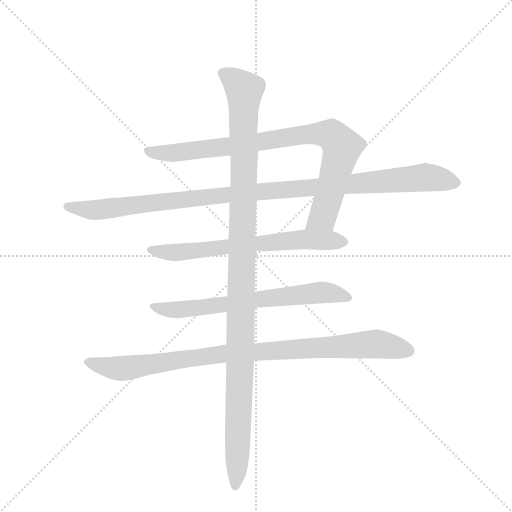
t = 0.00 s
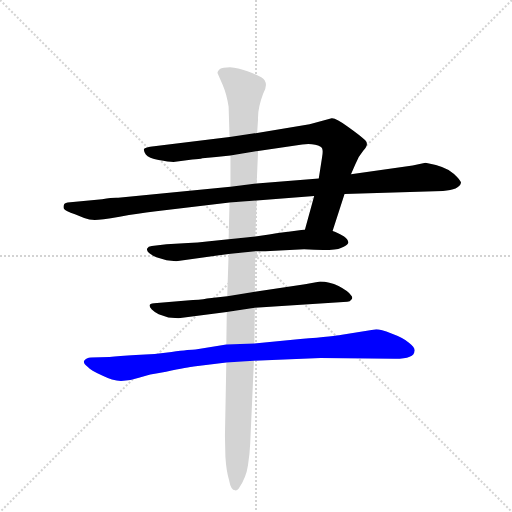
t = 4.76 s
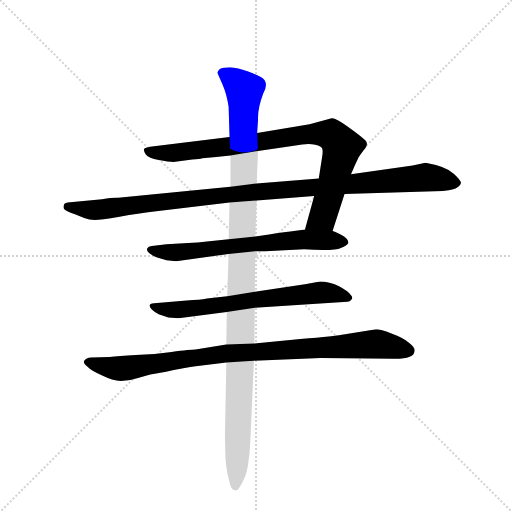
t = 4.97 s
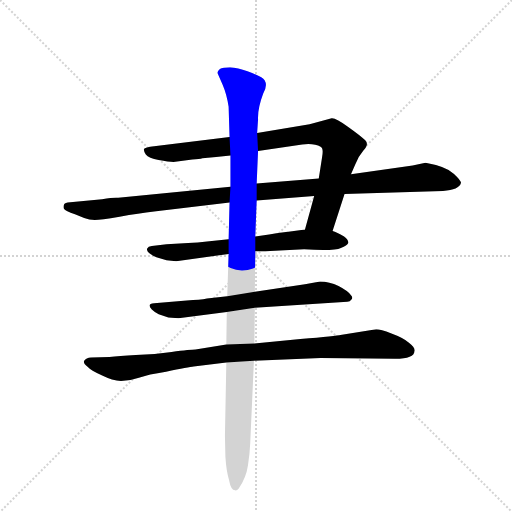
t = 5.17 s
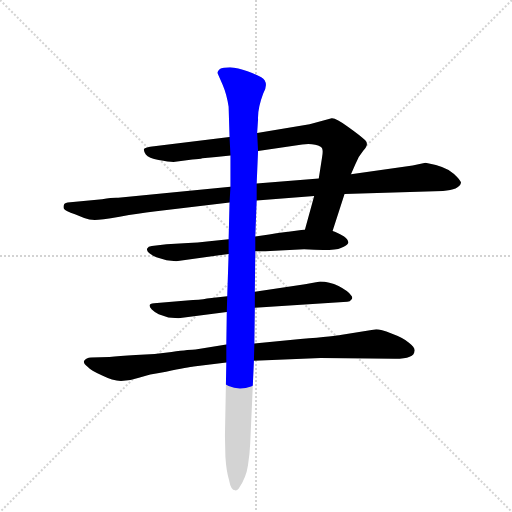
t = 5.38 s
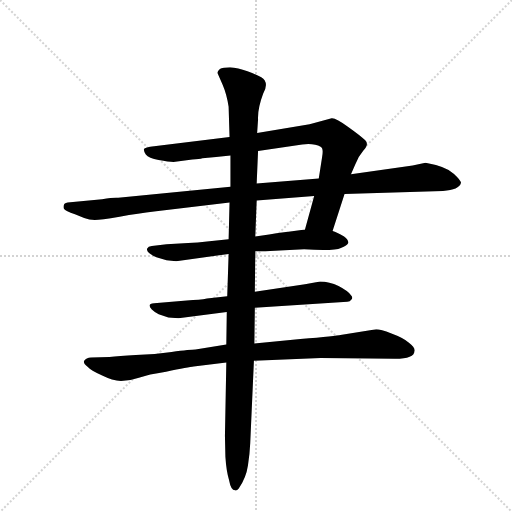
t = 5.96 s

The animated SVG that drew these frames (rendered in a browser with its animation timeline set to each time). Animation: 6 CSS @keyframes rules; one cycle of 5.96 s.

<svg version="1.1" viewBox="0 0 1024 1024" xmlns="http://www.w3.org/2000/svg">
  <g stroke="lightgray" stroke-dasharray="1,1" stroke-width="1" transform="scale(4, 4)">
    <line x1="0" y1="0" x2="256" y2="256"></line>
    <line x1="256" y1="0" x2="0" y2="256"></line>
    <line x1="128" y1="0" x2="128" y2="256"></line>
    <line x1="0" y1="128" x2="256" y2="128"></line>
  </g>
  <g transform="scale(0.92, -0.92) translate(60, -900)">
    <style type="text/css">
      
        @keyframes keyframes0 {
          from {
            stroke: blue;
            stroke-dashoffset: 888;
            stroke-width: 128;
          }
          74% {
            animation-timing-function: step-end;
            stroke: blue;
            stroke-dashoffset: 0;
            stroke-width: 128;
          }
          to {
            stroke: black;
            stroke-width: 1024;
          }
        }
        #make-me-a-hanzi-animation-0 {
          animation: keyframes0 0.97265625s both;
          animation-delay: 0s;
          animation-timing-function: linear;
        }
      
        @keyframes keyframes1 {
          from {
            stroke: blue;
            stroke-dashoffset: 1107;
            stroke-width: 128;
          }
          78% {
            animation-timing-function: step-end;
            stroke: blue;
            stroke-dashoffset: 0;
            stroke-width: 128;
          }
          to {
            stroke: black;
            stroke-width: 1024;
          }
        }
        #make-me-a-hanzi-animation-1 {
          animation: keyframes1 1.15087890625s both;
          animation-delay: 0.97265625s;
          animation-timing-function: linear;
        }
      
        @keyframes keyframes2 {
          from {
            stroke: blue;
            stroke-dashoffset: 680;
            stroke-width: 128;
          }
          69% {
            animation-timing-function: step-end;
            stroke: blue;
            stroke-dashoffset: 0;
            stroke-width: 128;
          }
          to {
            stroke: black;
            stroke-width: 1024;
          }
        }
        #make-me-a-hanzi-animation-2 {
          animation: keyframes2 0.8033854166666666s both;
          animation-delay: 2.12353515625s;
          animation-timing-function: linear;
        }
      
        @keyframes keyframes3 {
          from {
            stroke: blue;
            stroke-dashoffset: 676;
            stroke-width: 128;
          }
          69% {
            animation-timing-function: step-end;
            stroke: blue;
            stroke-dashoffset: 0;
            stroke-width: 128;
          }
          to {
            stroke: black;
            stroke-width: 1024;
          }
        }
        #make-me-a-hanzi-animation-3 {
          animation: keyframes3 0.8001302083333334s both;
          animation-delay: 2.9269205729166665s;
          animation-timing-function: linear;
        }
      
        @keyframes keyframes4 {
          from {
            stroke: blue;
            stroke-dashoffset: 959;
            stroke-width: 128;
          }
          76% {
            animation-timing-function: step-end;
            stroke: blue;
            stroke-dashoffset: 0;
            stroke-width: 128;
          }
          to {
            stroke: black;
            stroke-width: 1024;
          }
        }
        #make-me-a-hanzi-animation-4 {
          animation: keyframes4 1.0304361979166667s both;
          animation-delay: 3.72705078125s;
          animation-timing-function: linear;
        }
      
        @keyframes keyframes5 {
          from {
            stroke: blue;
            stroke-dashoffset: 1175;
            stroke-width: 128;
          }
          79% {
            animation-timing-function: step-end;
            stroke: blue;
            stroke-dashoffset: 0;
            stroke-width: 128;
          }
          to {
            stroke: black;
            stroke-width: 1024;
          }
        }
        #make-me-a-hanzi-animation-5 {
          animation: keyframes5 1.2062174479166667s both;
          animation-delay: 4.757486979166667s;
          animation-timing-function: linear;
        }
      
    </style>
    
      <path d="M 663 398 L 689 478 L 703 521 L 712 542 Q 718 559 730 573 Q 743 586 734 595 Q 725 604 697 624 Q 670 644 661 643 L 613 630 L 499 611 L 439 602 L 275 582 Q 255 580 253 576 Q 252 572 257 564 Q 263 556 285 552 Q 307 548 317 548 L 358 553 Q 374 554 380 556 Q 409 558 441 562 L 501 572 L 597 586 Q 623 589 637 581 Q 644 578 640 557 L 633 512 L 623 474 L 603 401 C 595 372 654 369 663 398 Z" fill="lightgray"></path>
    
      <path d="M 689 478 L 903 485 Q 938 487 942 502 Q 944 506 927 522 Q 910 538 865 546 L 837 540 L 703 521 L 633 512 L 498 501 L 441 494 L 197 470 Q 188 471 162 467 L 87 460 Q 79 458 79 455 Q 77 450 79 446 Q 82 441 103 434 L 123 426 Q 134 422 146 422 Q 158 422 200 429 Q 242 436 275 440 L 439 460 L 498 464 L 623 474 L 689 478 Z" fill="lightgray"></path>
    
      <path d="M 495 354 L 517 354 L 601 358 Q 667 354 681 361 Q 695 367 697 372 Q 698 379 688 386 Q 672 395 663 398 L 603 401 L 567 396 Q 566 397 525 390 L 495 386 L 437 380 L 390 375 Q 370 372 349 372 L 302 369 L 270 365 Q 262 364 260 360 Q 258 355 264 350 Q 270 345 280 341 L 302 334 L 323 332 L 437 348 L 495 354 Z" fill="lightgray"></path>
    
      <path d="M 494 231 L 695 244 Q 701 244 704 249 Q 708 253 703 258 Q 697 267 676 278 Q 656 288 636 288 L 603 282 L 494 266 L 434 256 L 390 251 Q 375 248 346 247 L 275 241 Q 258 240 270 227 Q 276 221 285 217 L 306 210 L 328 208 L 433 222 L 494 231 Z" fill="lightgray"></path>
    
      <path d="M 637 122 L 799 120 Q 841 120 841 137 Q 843 144 829 155 Q 816 166 791 175 Q 767 184 758 184 L 680 172 Q 673 170 593 163 L 493 153 L 432 151 L 365 140 Q 355 140 313 135 Q 272 129 235 128 Q 198 126 178 124 L 138 123 Q 127 122 123 116 Q 120 110 131 102 Q 137 95 161 84 Q 185 72 203 72 Q 222 72 242 79 Q 262 86 301 92 Q 351 102 361 103 L 432 112 L 492 116 L 637 122 Z" fill="lightgray"></path>
    
      <path d="M 493 153 L 494 231 L 494 266 L 495 354 L 495 386 L 498 464 L 498 501 L 501 572 L 499 611 L 501 641 Q 500 664 512 696 Q 526 721 508 732 Q 500 737 478 745 Q 457 753 440 754 Q 424 754 418 750 Q 412 745 413 741 L 424 716 Q 433 695 437 668 L 439 602 L 441 562 L 441 494 L 439 460 L 437 380 L 437 348 L 434 256 L 433 222 L 432 151 L 432 112 L 429 -48 L 430 -93 Q 432 -124 438 -144 Q 442 -166 451 -166 Q 455 -167 459 -162 Q 475 -139 479 -112 Q 483 -86 484 -63 L 492 116 L 493 153 Z" fill="lightgray"></path>
    
    
      <clipPath id="make-me-a-hanzi-clip-0">
        <path d="M 663 398 L 689 478 L 703 521 L 712 542 Q 718 559 730 573 Q 743 586 734 595 Q 725 604 697 624 Q 670 644 661 643 L 613 630 L 499 611 L 439 602 L 275 582 Q 255 580 253 576 Q 252 572 257 564 Q 263 556 285 552 Q 307 548 317 548 L 358 553 Q 374 554 380 556 Q 409 558 441 562 L 501 572 L 597 586 Q 623 589 637 581 Q 644 578 640 557 L 633 512 L 623 474 L 603 401 C 595 372 654 369 663 398 Z"></path>
      </clipPath>
      <path clip-path="url(#make-me-a-hanzi-clip-0)" d="M 260 572 L 279 567 L 335 569 L 595 607 L 660 607 L 681 585 L 679 562 L 641 429 L 611 407" fill="none" id="make-me-a-hanzi-animation-0" stroke-dasharray="760 1520" stroke-linecap="round"></path>
    
      <clipPath id="make-me-a-hanzi-clip-1">
        <path d="M 689 478 L 903 485 Q 938 487 942 502 Q 944 506 927 522 Q 910 538 865 546 L 837 540 L 703 521 L 633 512 L 498 501 L 441 494 L 197 470 Q 188 471 162 467 L 87 460 Q 79 458 79 455 Q 77 450 79 446 Q 82 441 103 434 L 123 426 Q 134 422 146 422 Q 158 422 200 429 Q 242 436 275 440 L 439 460 L 498 464 L 623 474 L 689 478 Z"></path>
      </clipPath>
      <path clip-path="url(#make-me-a-hanzi-clip-1)" d="M 87 451 L 149 444 L 450 479 L 864 514 L 933 502" fill="none" id="make-me-a-hanzi-animation-1" stroke-dasharray="979 1958" stroke-linecap="round"></path>
    
      <clipPath id="make-me-a-hanzi-clip-2">
        <path d="M 495 354 L 517 354 L 601 358 Q 667 354 681 361 Q 695 367 697 372 Q 698 379 688 386 Q 672 395 663 398 L 603 401 L 567 396 Q 566 397 525 390 L 495 386 L 437 380 L 390 375 Q 370 372 349 372 L 302 369 L 270 365 Q 262 364 260 360 Q 258 355 264 350 Q 270 345 280 341 L 302 334 L 323 332 L 437 348 L 495 354 Z"></path>
      </clipPath>
      <path clip-path="url(#make-me-a-hanzi-clip-2)" d="M 268 357 L 320 351 L 600 380 L 690 374" fill="none" id="make-me-a-hanzi-animation-2" stroke-dasharray="552 1104" stroke-linecap="round"></path>
    
      <clipPath id="make-me-a-hanzi-clip-3">
        <path d="M 494 231 L 695 244 Q 701 244 704 249 Q 708 253 703 258 Q 697 267 676 278 Q 656 288 636 288 L 603 282 L 494 266 L 434 256 L 390 251 Q 375 248 346 247 L 275 241 Q 258 240 270 227 Q 276 221 285 217 L 306 210 L 328 208 L 433 222 L 494 231 Z"></path>
      </clipPath>
      <path clip-path="url(#make-me-a-hanzi-clip-3)" d="M 279 232 L 348 228 L 635 264 L 696 253" fill="none" id="make-me-a-hanzi-animation-3" stroke-dasharray="548 1096" stroke-linecap="round"></path>
    
      <clipPath id="make-me-a-hanzi-clip-4">
        <path d="M 637 122 L 799 120 Q 841 120 841 137 Q 843 144 829 155 Q 816 166 791 175 Q 767 184 758 184 L 680 172 Q 673 170 593 163 L 493 153 L 432 151 L 365 140 Q 355 140 313 135 Q 272 129 235 128 Q 198 126 178 124 L 138 123 Q 127 122 123 116 Q 120 110 131 102 Q 137 95 161 84 Q 185 72 203 72 Q 222 72 242 79 Q 262 86 301 92 Q 351 102 361 103 L 432 112 L 492 116 L 637 122 Z"></path>
      </clipPath>
      <path clip-path="url(#make-me-a-hanzi-clip-4)" d="M 130 113 L 208 99 L 428 132 L 607 144 L 755 152 L 827 138" fill="none" id="make-me-a-hanzi-animation-4" stroke-dasharray="831 1662" stroke-linecap="round"></path>
    
      <clipPath id="make-me-a-hanzi-clip-5">
        <path d="M 493 153 L 494 231 L 494 266 L 495 354 L 495 386 L 498 464 L 498 501 L 501 572 L 499 611 L 501 641 Q 500 664 512 696 Q 526 721 508 732 Q 500 737 478 745 Q 457 753 440 754 Q 424 754 418 750 Q 412 745 413 741 L 424 716 Q 433 695 437 668 L 439 602 L 441 562 L 441 494 L 439 460 L 437 380 L 437 348 L 434 256 L 433 222 L 432 151 L 432 112 L 429 -48 L 430 -93 Q 432 -124 438 -144 Q 442 -166 451 -166 Q 455 -167 459 -162 Q 475 -139 479 -112 Q 483 -86 484 -63 L 492 116 L 493 153 Z"></path>
      </clipPath>
      <path clip-path="url(#make-me-a-hanzi-clip-5)" d="M 426 739 L 461 716 L 472 701 L 462 95 L 452 -157" fill="none" id="make-me-a-hanzi-animation-5" stroke-dasharray="1047 2094" stroke-linecap="round"></path>
    
  </g>
</svg>
